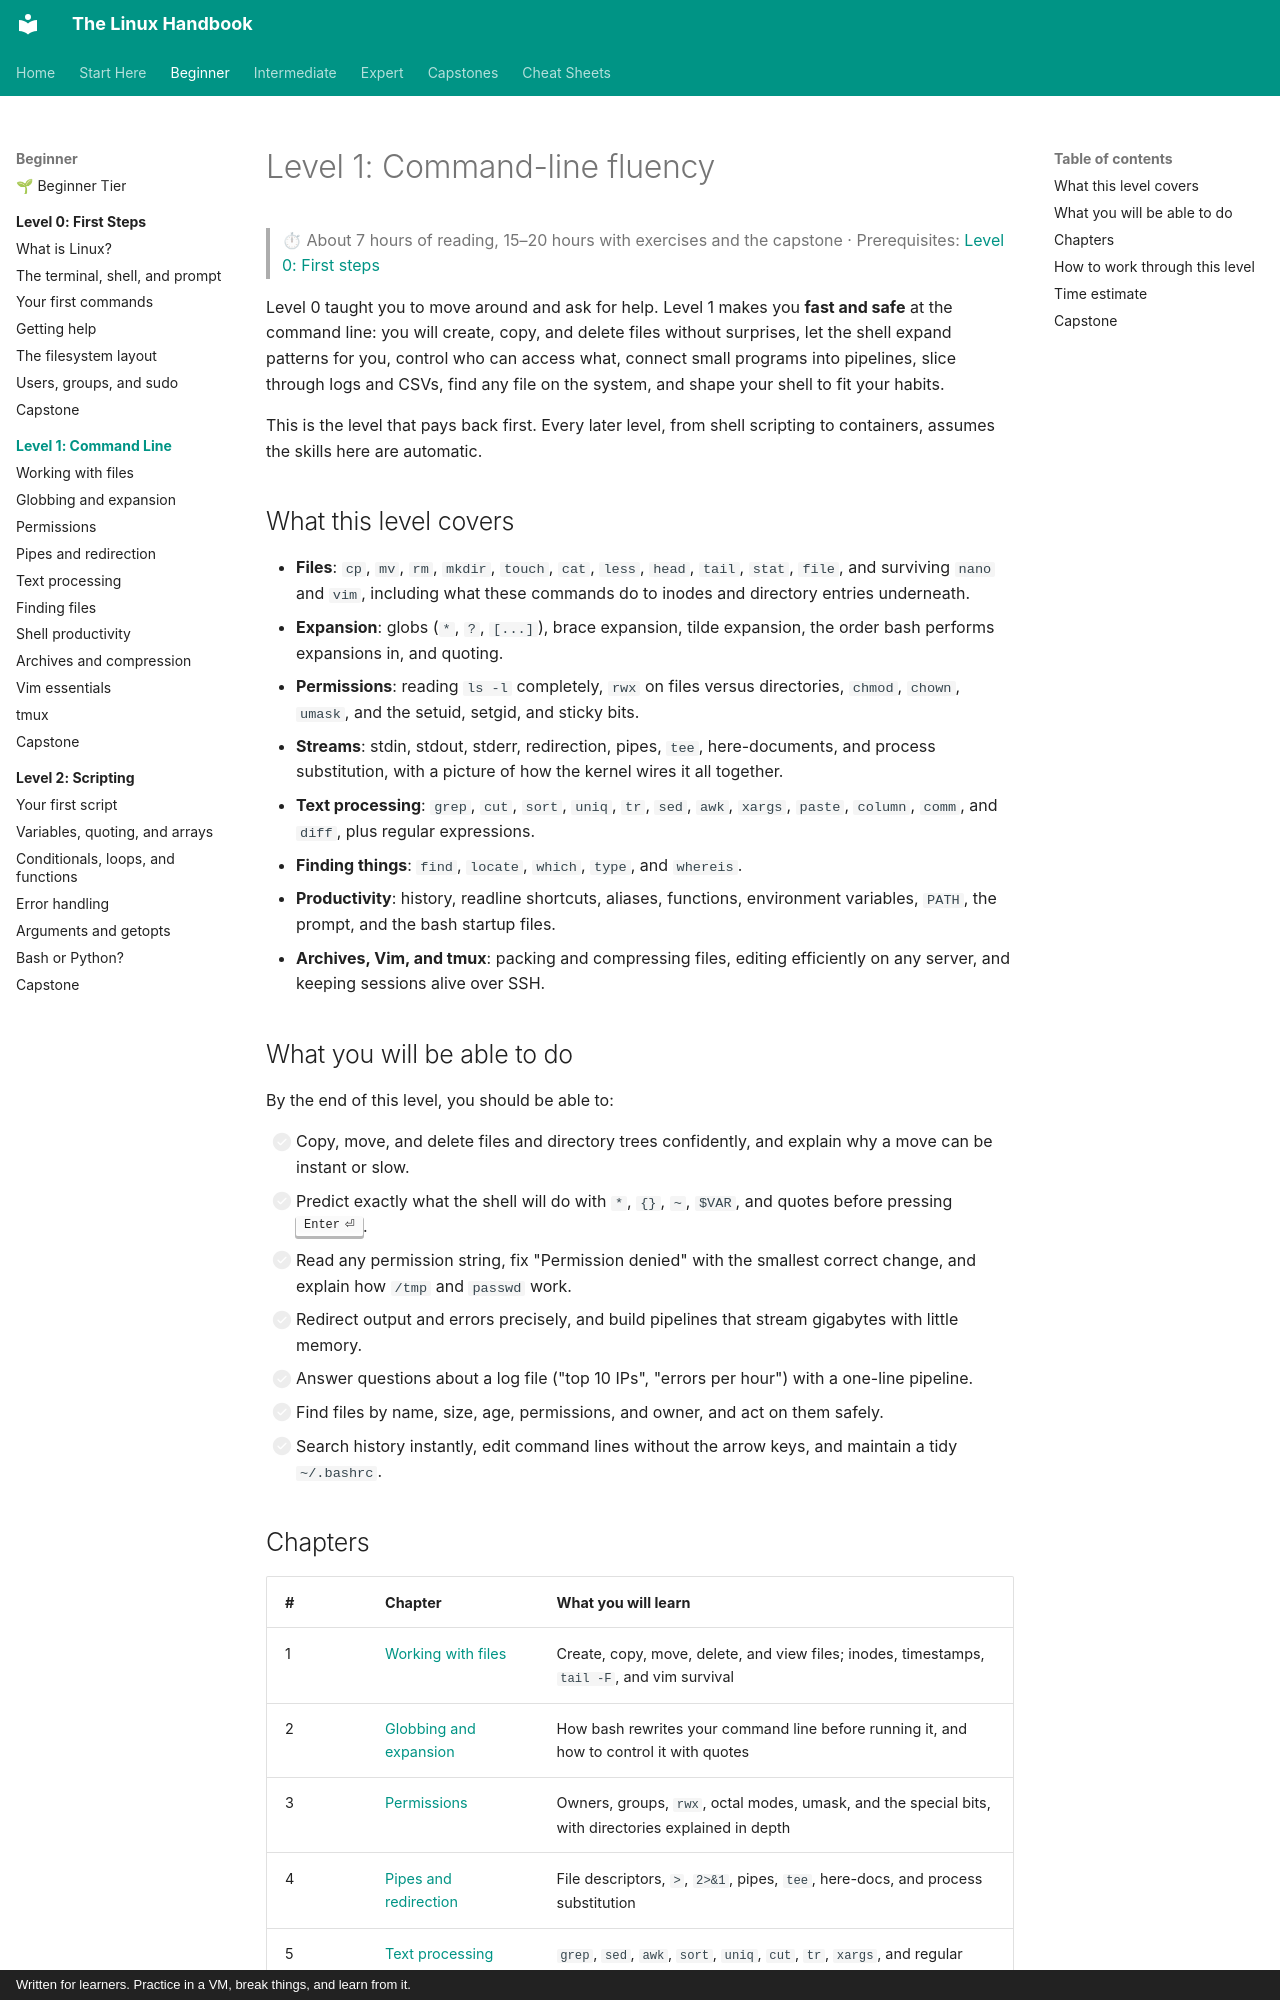

repository: astroboy1183/linux-handbook · page: chapters/01-command-line/index.html · generator: mkdocs · copyright: Written for learners. Practice in a VM, break things, and learn from it.

# Level 1: Command-line fluency

> ⏱ About 7 hours of reading, 15–20 hours with exercises and the capstone · Prerequisites: [Level 0: First steps](../00-first-steps/index.md)

Level 0 taught you to move around and ask for help. Level 1 makes you **fast and safe** at the command line: you will create, copy, and delete files without surprises, let the shell expand patterns for you, control who can access what, connect small programs into pipelines, slice through logs and CSVs, find any file on the system, and shape your shell to fit your habits.

This is the level that pays back first. Every later level, from shell scripting to containers, assumes the skills here are automatic.

## What this level covers

- **Files**: `cp`, `mv`, `rm`, `mkdir`, `touch`, `cat`, `less`, `head`, `tail`, `stat`, `file`, and surviving `nano` and `vim`, including what these commands do to inodes and directory entries underneath.
- **Expansion**: globs (`*`, `?`, `[...]`), brace expansion, tilde expansion, the order bash performs expansions in, and quoting.
- **Permissions**: reading `ls -l` completely, `rwx` on files versus directories, `chmod`, `chown`, `umask`, and the setuid, setgid, and sticky bits.
- **Streams**: stdin, stdout, stderr, redirection, pipes, `tee`, here-documents, and process substitution, with a picture of how the kernel wires it all together.
- **Text processing**: `grep`, `cut`, `sort`, `uniq`, `tr`, `sed`, `awk`, `xargs`, `paste`, `column`, `comm`, and `diff`, plus regular expressions.
- **Finding things**: `find`, `locate`, `which`, `type`, and `whereis`.
- **Productivity**: history, readline shortcuts, aliases, functions, environment variables, `PATH`, the prompt, and the bash startup files.
- **Archives, Vim, and tmux**: packing and compressing files, editing efficiently on any server, and keeping sessions alive over SSH.

## What you will be able to do

By the end of this level, you should be able to:

- [ ] Copy, move, and delete files and directory trees confidently, and explain why a move can be instant or slow.
- [ ] Predict exactly what the shell will do with `*`, `{}`, `~`, `$VAR`, and quotes before pressing ++enter++.
- [ ] Read any permission string, fix "Permission denied" with the smallest correct change, and explain how `/tmp` and `passwd` work.
- [ ] Redirect output and errors precisely, and build pipelines that stream gigabytes with little memory.
- [ ] Answer questions about a log file ("top 10 IPs", "errors per hour") with a one-line pipeline.
- [ ] Find files by name, size, age, permissions, and owner, and act on them safely.
- [ ] Search history instantly, edit command lines without the arrow keys, and maintain a tidy `~/.bashrc`.
